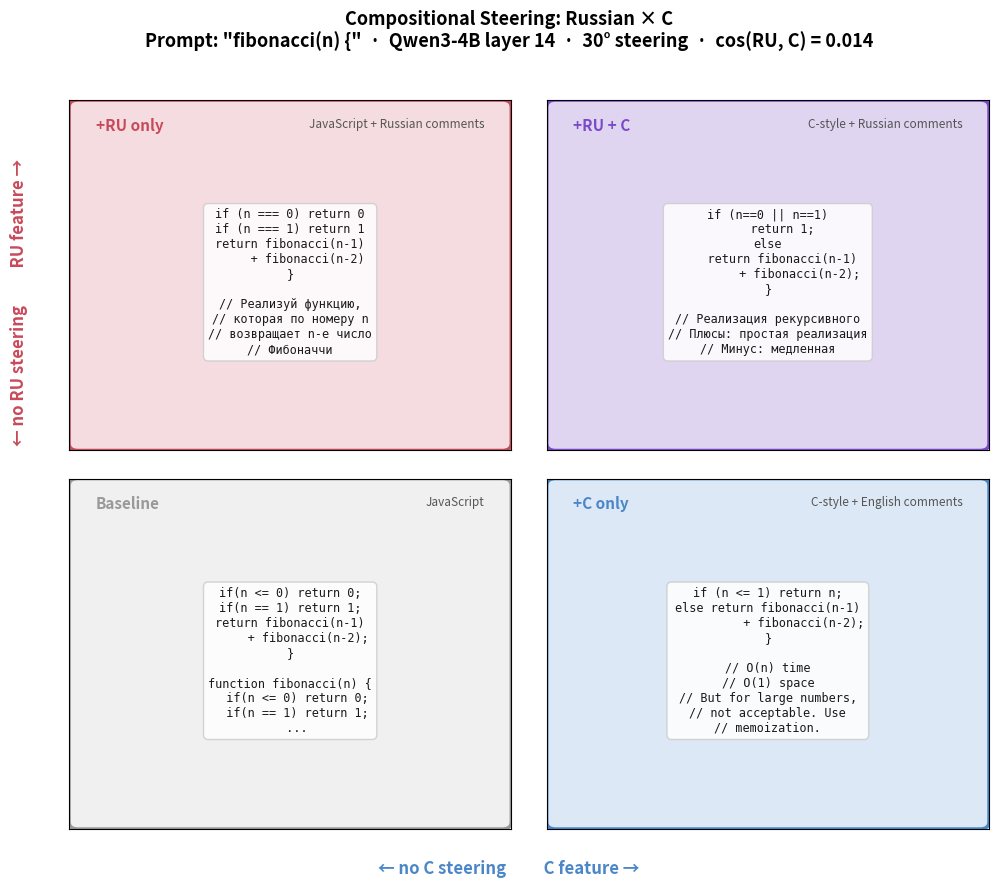

The matplotlib source for this figure: (Note: this script raises an exception after producing the figure.)
"""
Visualize compositional steering: Russian × C features on Qwen3-4B.

Shows a 2×2 grid where x-axis = C direction, y-axis = Russian direction,
with representative model outputs at each combination. Demonstrates that
nearly orthogonal features (cos = 0.014) compose additively.
"""

import matplotlib.pyplot as plt
import matplotlib.patches as mpatches
from textwrap import fill

# --- Curated snippets from fibonacci(n) { prompt, steered at 30° ---

snippets = {
    (0, 0): {  # baseline
        "label": "Baseline",
        "code": (
            "if(n <= 0) return 0;\n"
            "if(n == 1) return 1;\n"
            "return fibonacci(n-1)\n"
            "     + fibonacci(n-2);\n"
            "}\n\n"
            "function fibonacci(n) {\n"
            "  if(n <= 0) return 0;\n"
            "  if(n == 1) return 1;\n"
            "  ..."
        ),
        "desc": "JavaScript",
    },
    (1, 0): {  # +C only
        "label": "+C only",
        "code": (
            "if (n <= 1) return n;\n"
            "else return fibonacci(n-1)\n"
            "          + fibonacci(n-2);\n"
            "}\n\n"
            "// O(n) time\n"
            "// O(1) space\n"
            "// But for large numbers,\n"
            "// not acceptable. Use\n"
            "// memoization."
        ),
        "desc": "C-style + English comments",
    },
    (0, 1): {  # +RU only
        "label": "+RU only",
        "code": (
            "if (n === 0) return 0\n"
            "if (n === 1) return 1\n"
            "return fibonacci(n-1)\n"
            "     + fibonacci(n-2)\n"
            "}\n\n"
            "// Реализуй функцию,\n"
            "// которая по номеру n\n"
            "// возвращает n-е число\n"
            "// Фибоначчи"
        ),
        "desc": "JavaScript + Russian comments",
    },
    (1, 1): {  # +RU+C combined
        "label": "+RU + C",
        "code": (
            "if (n==0 || n==1)\n"
            "    return 1;\n"
            "else\n"
            "    return fibonacci(n-1)\n"
            "         + fibonacci(n-2);\n"
            "}\n\n"
            "// Реализация рекурсивного\n"
            "// Плюсы: простая реализация\n"
            "// Минус: медленная"
        ),
        "desc": "C-style + Russian comments",
    },
}

# --- Colors ---
bg_colors = {
    (0, 0): "#f0f0f0",   # neutral gray
    (1, 0): "#dce8f5",   # light blue (C)
    (0, 1): "#f5dce0",   # light red/pink (Russian)
    (1, 1): "#e0d5f0",   # light purple (combined)
}

border_colors = {
    (0, 0): "#999999",
    (1, 0): "#4a86c8",
    (0, 1): "#c84a5a",
    (1, 1): "#7b4ac8",
}

# --- Figure ---
fig, axes = plt.subplots(2, 2, figsize=(10, 9))
fig.suptitle(
    'Compositional Steering: Russian × C\n'
    'Prompt: "fibonacci(n) {"  ·  Qwen3-4B layer 14  ·  30° steering  ·  cos(RU, C) = 0.014',
    fontsize=13, fontweight='bold', y=0.98
)

for (cx, ry), snippet in snippets.items():
    ax = axes[1 - ry][cx]  # row 0 = top = +RU, col 0 = left = no C

    ax.set_xlim(0, 1)
    ax.set_ylim(0, 1)
    ax.set_xticks([])
    ax.set_yticks([])

    # Background
    rect = mpatches.FancyBboxPatch(
        (0.02, 0.02), 0.96, 0.96,
        boxstyle="round,pad=0.02",
        facecolor=bg_colors[(cx, ry)],
        edgecolor=border_colors[(cx, ry)],
        linewidth=2.5,
    )
    ax.add_patch(rect)

    # Label (top-left)
    ax.text(0.06, 0.95, snippet["label"], fontsize=11, fontweight='bold',
            va='top', ha='left', color=border_colors[(cx, ry)])

    # Description tag (top-right)
    ax.text(0.94, 0.95, snippet["desc"], fontsize=8.5, fontstyle='italic',
            va='top', ha='right', color='#555555')

    # Code snippet (monospace, centered)
    ax.text(0.50, 0.48, snippet["code"], fontsize=8.5,
            fontfamily='monospace', va='center', ha='center',
            color='#1a1a1a',
            bbox=dict(boxstyle='round,pad=0.4', facecolor='white',
                      edgecolor='#cccccc', alpha=0.85))

# Axis labels
fig.text(0.5, 0.02, '← no C steering          C feature →', ha='center',
         fontsize=12, fontweight='bold', color='#4a86c8')
fig.text(0.01, 0.5, '← no RU steering          RU feature →', ha='center',
         fontsize=12, fontweight='bold', color='#c84a5a',
         rotation=90)

plt.subplots_adjust(left=0.06, right=0.98, top=0.88, bottom=0.07,
                    hspace=0.08, wspace=0.08)

save_path = "results/crossgroup_composition_figure.png"
plt.savefig(save_path, dpi=200, bbox_inches='tight', facecolor='white')
print(f"Saved to {save_path}")
plt.savefig(save_path.replace('.png', '.pdf'), bbox_inches='tight', facecolor='white')
print(f"Saved PDF too")
plt.show()
